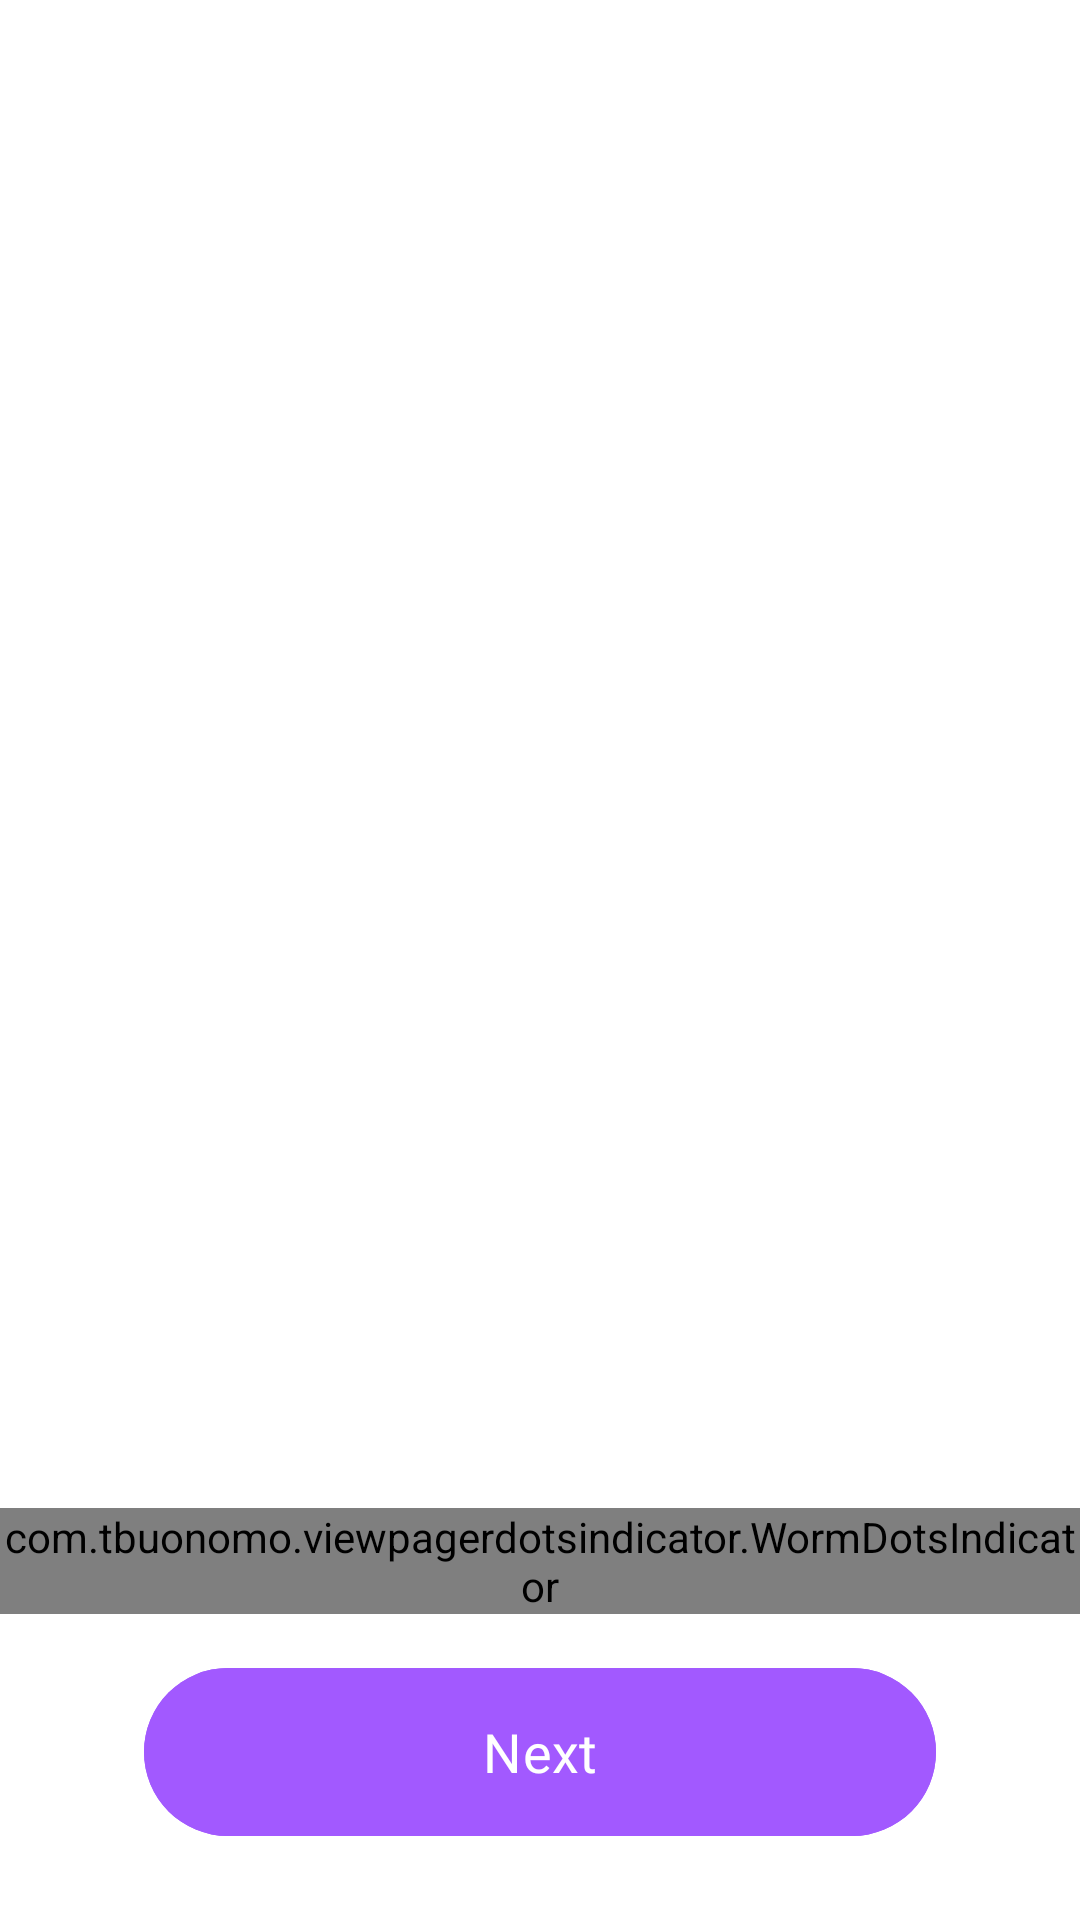

Produce the Android XML layout that renders to this screen, including the resource entries it uses.
<!-- AndroidManifest.xml: application theme Theme.FourthWall -->
<!-- res/layout/activity_onboarding.xml -->
<?xml version="1.0" encoding="utf-8"?>
<androidx.constraintlayout.widget.ConstraintLayout xmlns:android="http://schemas.android.com/apk/res/android"
    xmlns:app="http://schemas.android.com/apk/res-auto"
    xmlns:tools="http://schemas.android.com/tools"
    android:id="@+id/onboarding_main"
    android:layout_width="match_parent"
    android:layout_height="match_parent"
    android:background="@color/layoutBackground"
    tools:context=".presentation.onboarding.OnboardingActivity">

    <androidx.viewpager2.widget.ViewPager2
        android:id="@+id/viewPager"
        android:layout_width="match_parent"
        android:layout_height="0dp"
        app:layout_constraintBottom_toTopOf="@id/btn_next"
        app:layout_constraintEnd_toEndOf="parent"
        app:layout_constraintStart_toStartOf="parent"
        app:layout_constraintTop_toTopOf="parent" />

    <com.tbuonomo.viewpagerdotsindicator.WormDotsIndicator
        android:id="@+id/dot_indicator_onboarding"
        android:layout_width="wrap_content"
        android:layout_height="wrap_content"
        android:layout_marginBottom="14dp"
        app:dotsColor="@color/base_purple"
        app:dotsCornerRadius="8dp"
        app:dotsSize="8dp"
        app:dotsSpacing="4dp"
        app:dotsWidthFactor="2.5"
        app:layout_constraintBottom_toTopOf="@id/btn_next"
        app:layout_constraintEnd_toEndOf="parent"
        app:layout_constraintStart_toStartOf="parent"
        app:progressMode="true"
        app:selectedDotColor="@color/textColorGreyed" />


    <com.google.android.material.button.MaterialButton
        android:id="@+id/btn_next"
        android:layout_width="match_parent"
        android:layout_height="64dp"
        android:layout_marginHorizontal="48dp"
        android:layout_marginBottom="24dp"
        android:backgroundTint="@color/primaryBtnBackgroundTint"
        android:fontFamily="@font/cera_pro_medium"
        android:text="@string/next"
        android:textColor="@color/primaryBtnTextOnBackground"
        android:textSize="18sp"
        app:layout_constraintBottom_toBottomOf="parent"
        app:layout_constraintEnd_toEndOf="parent"
        app:layout_constraintStart_toStartOf="parent" />

</androidx.constraintlayout.widget.ConstraintLayout>
<!-- resources referenced by this layout -->
<resources>
  <color name="base_purple">#A259FF</color>
  <color name="layoutBackground">#FFFFFFFF</color>
  <color name="primaryBtnBackgroundTint">#A259FF</color>
  <color name="primaryBtnTextOnBackground">#FFFFFFFF</color>
  <color name="textColorGreyed">#858585</color>
  <string name="next">Next</string>
  <style name="Theme.FourthWall" parent="Base.Theme.FourthWall" />
  <style name="Base.Theme.FourthWall" parent="Theme.Material3.DayNight.NoActionBar">
          
          
  
          <item name="android:statusBarColor">@android:color/black</item>
          <item name="android:navigationBarColor">@android:color/black</item>
          <item name="android:windowLightStatusBar">true</item>
          <item name="android:windowLightNavigationBar">true</item>
      </style>
</resources>
